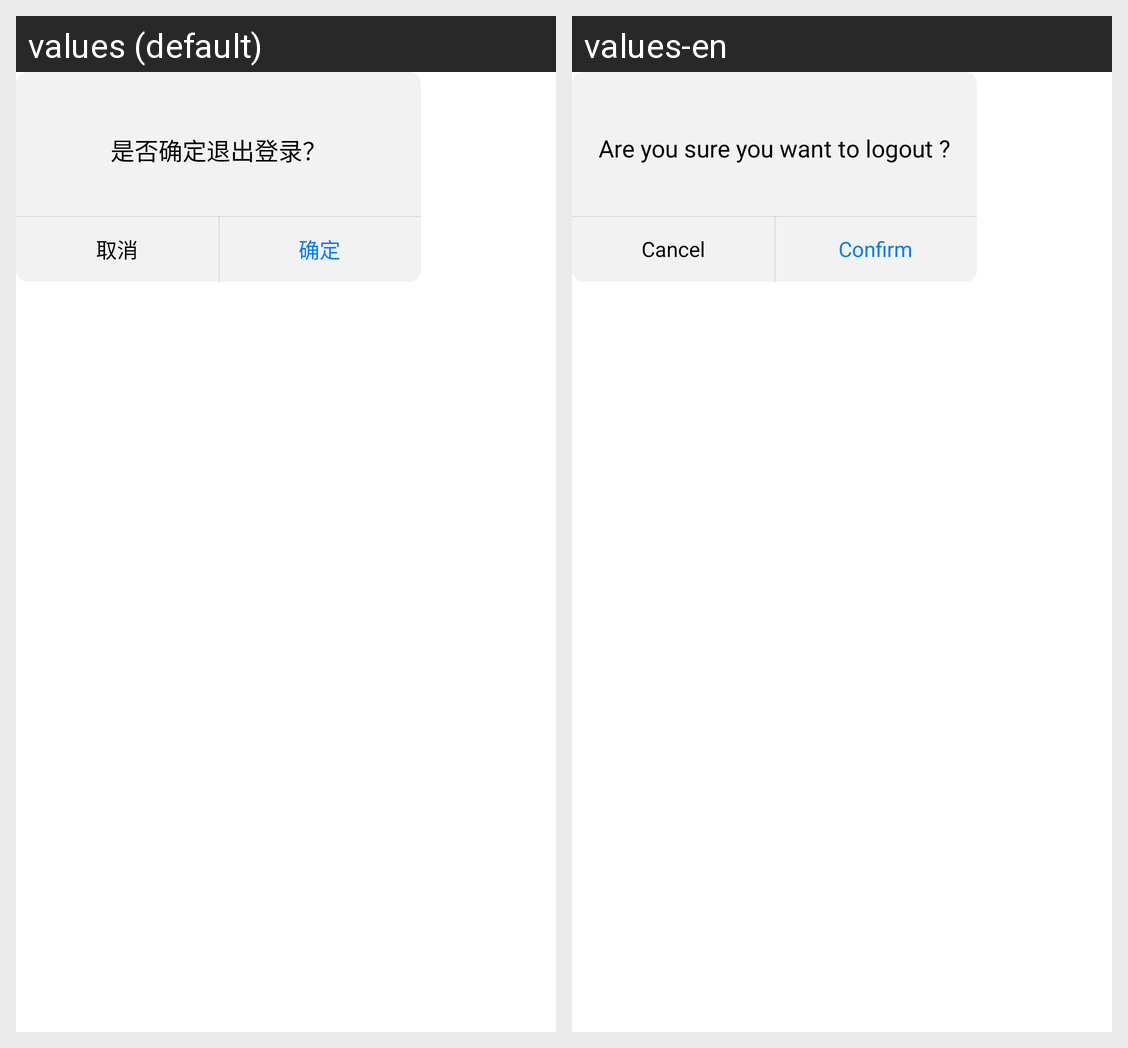

The same Android screen rendered under two of its app's locales, left to right. List the strings drawn on it with the default value and each locale's translation.
Android screen res/layout/pop_logout_layout.xml rendered under 2 locales, left to right: values (default), values-en. Device: Nexus 5 (rendered at 1080×1920; each locale shown at half size, 540×960, under a caption strip naming it); theme Theme.FinClipPrivate.
Strings drawn on this screen, with the default value and each locale's value (text and hints the layout hard-codes, and strings that could not be matched under every locale, appear in the picture but are not listed):

fpt_confirm_logout
  values: 是否确定退出登录？
  values-en: Are you sure you want to logout ?

fpt_cancel
  values: 取消
  values-en: Cancel

fpt_confirm
  values: 确定
  values-en: Confirm
